Run: headless pygame with SDL's dummy video driver; simulated clock (each Clock.tick advances the game by its frame time, no real sleeping); random seed 0; keys injected as events and as key.get_pressed() state; no mouse input.
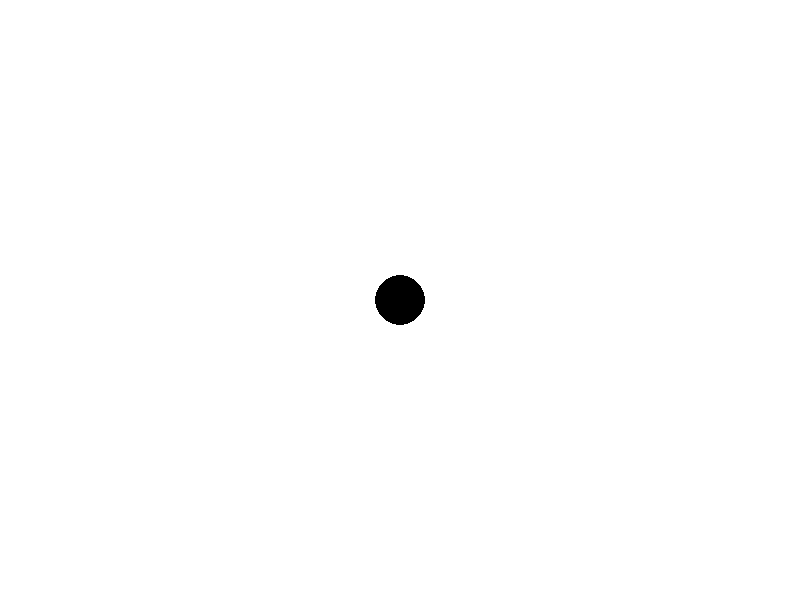
Frame 1 of 4 · flips 1–60 · no input
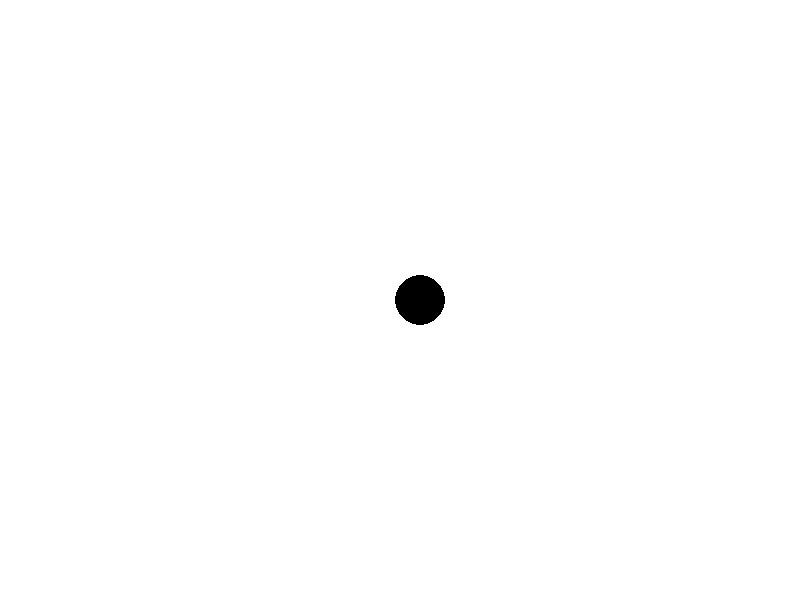
Frame 2 of 4 · flips 61–180 · tapped SPACE, RETURN · held RIGHT (→), D
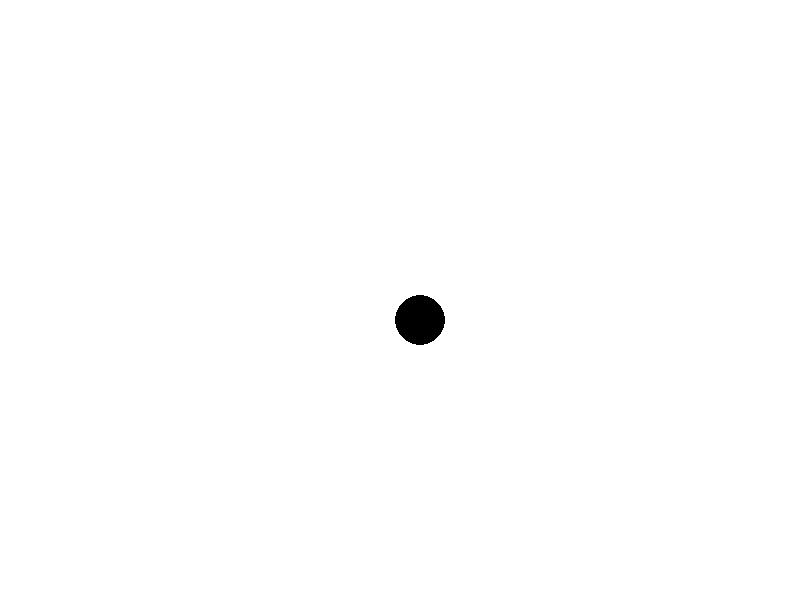
Frame 3 of 4 · flips 181–300 · held DOWN (↓), S
Frame 4 of 4 · flips 301–420 · held LEFT (←), A, UP (↑), W · screen same as frame 1, image omitted

The pygame program that drew these frames:

import pygame

pygame.init()

screen = pygame.display.set_mode((800,600))
pygame.display.set_caption('TSIS7')

ball_position = [400, 300]
speed = 20

running = True
while running:
    for event in pygame.event.get():
        if event.type == pygame.QUIT:
            pygame.quit()
            quit()

        elif event.type == pygame.KEYDOWN:
               if event.key == pygame.K_UP:
                ball_position[1] -= speed
               elif event.key == pygame.K_DOWN:
                   ball_position[1] += speed
               elif event.key == pygame.K_LEFT:
                   ball_position[0] -= speed
               elif event.key == pygame.K_RIGHT:
                   ball_position[0] += speed

    if ball_position[0] - 25 < 0:
        ball_position[0] = 25
    elif ball_position[0] + 25 > 800:
        ball_position[0] = 800 - 25
    if ball_position[1] - 25 < 0:
        ball_position[1] = 25
    elif ball_position[1] + 25 > 600:
        ball_position[1] = 600 - 25



    ball_position[0] = max(25, min(800 - 25, ball_position[0]))
    ball_position[1] = max(25, min(600 - 25, ball_position[1]))

    screen.fill((255, 255, 255))
    pygame.draw.circle(screen, 'Black', ball_position, 25)
    pygame.display.update()
